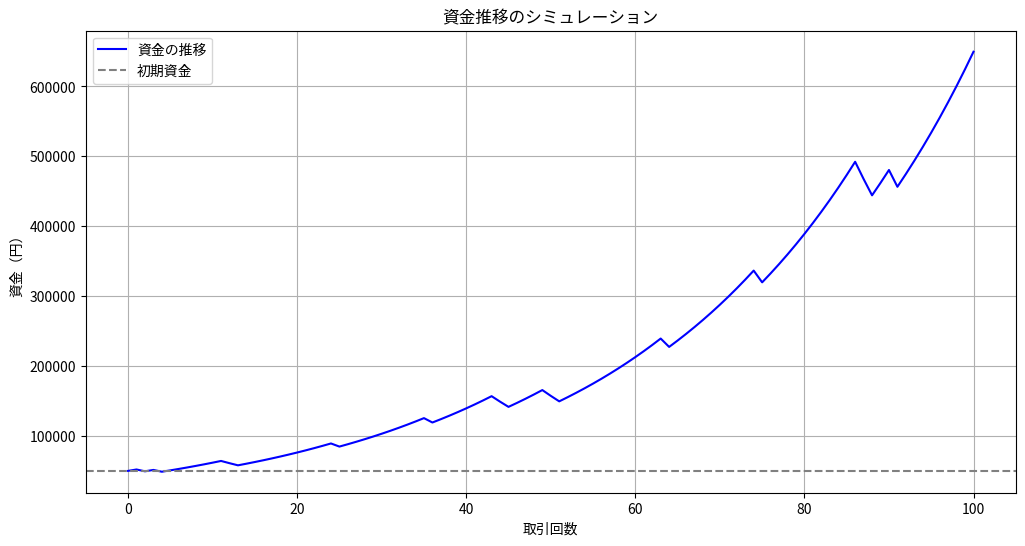

This chart was generated by the following Python code:
import numpy as np
import matplotlib.pyplot as plt

# ----------------------------
# パラメータの設定
# ----------------------------
initial_money = 50000            # 初期資金（円）
win_rate = 0.82           # 勝率
gain = 0.04        # 勝ったときの利益　（%）
loss = -0.05  # 負けたときの損失（%）
num_trials = 100  # 取引回数（シミュレーション回数）
two = 0
money100 = 0
money1000 = 0
money2 = 0

# ----------------------------
# シミュレーションの準備
# ----------------------------
money = initial_money
money_history = [money]

# ----------------------------
# シミュレーション本体
# ----------------------------
for i in range(num_trials):
    if np.random.rand() < win_rate: # 0以上1未満の乱数（float型の実数）を1個生成する
        # 勝った場合
        money *= (1 + gain)
    else:
        # 負けた場合
        money *= (1 + loss)
    money_history.append(money) # 取引の履歴

    if money >= 1000000:
        if money100 == 0:
            money100 = i

    if money >= 10000000:
        if money1000 == 0:
            money1000 = i

    if money >= initial_money * 2:
        if money2 == 0:
            money2 = i


# 結果の見た目をわかりやすくする
def convert_to_yen_unit_with_commas(n):
    # 小数点以下はすべて無視（切り捨て）
    if not isinstance(n, (int, float)):
        raise ValueError("数値（intまたはfloat）で入力してください")

    n = int(n)  # 小数点以下を切り捨て

    units = [
        (10**12, '兆'),
        (10**8, '億'),
        (10**4, '万'),
    ]

    result = ""
    for unit_value, unit_name in units:
        if n >= unit_value:
            quotient, n = divmod(n, unit_value)
            result += f"{format(quotient, ',')}{unit_name}"
    if n > 0 or result == "":
        result += format(n, ',')
    return result





print('現在の価格：', money)
print('変換：', convert_to_yen_unit_with_commas(money))
print('2倍になるまでかかった回数：', money2)
print('100万を超えるまでにかかった回数：', money100)
print('1000万を超えるまでにかかった回数：', money1000)
# print('取引履歴：', money_history)


# ----------------------------
# 結果のプロット
# ----------------------------
plt.figure(figsize=(12, 6))
plt.plot(money_history, label="資金の推移", color='blue')
plt.axhline(y=initial_money, color='gray', linestyle='--', label="初期資金")
plt.title("資金推移のシミュレーション")
plt.xlabel("取引回数")
plt.ylabel("資金（円）")
plt.legend()
plt.grid(True)
plt.show()
